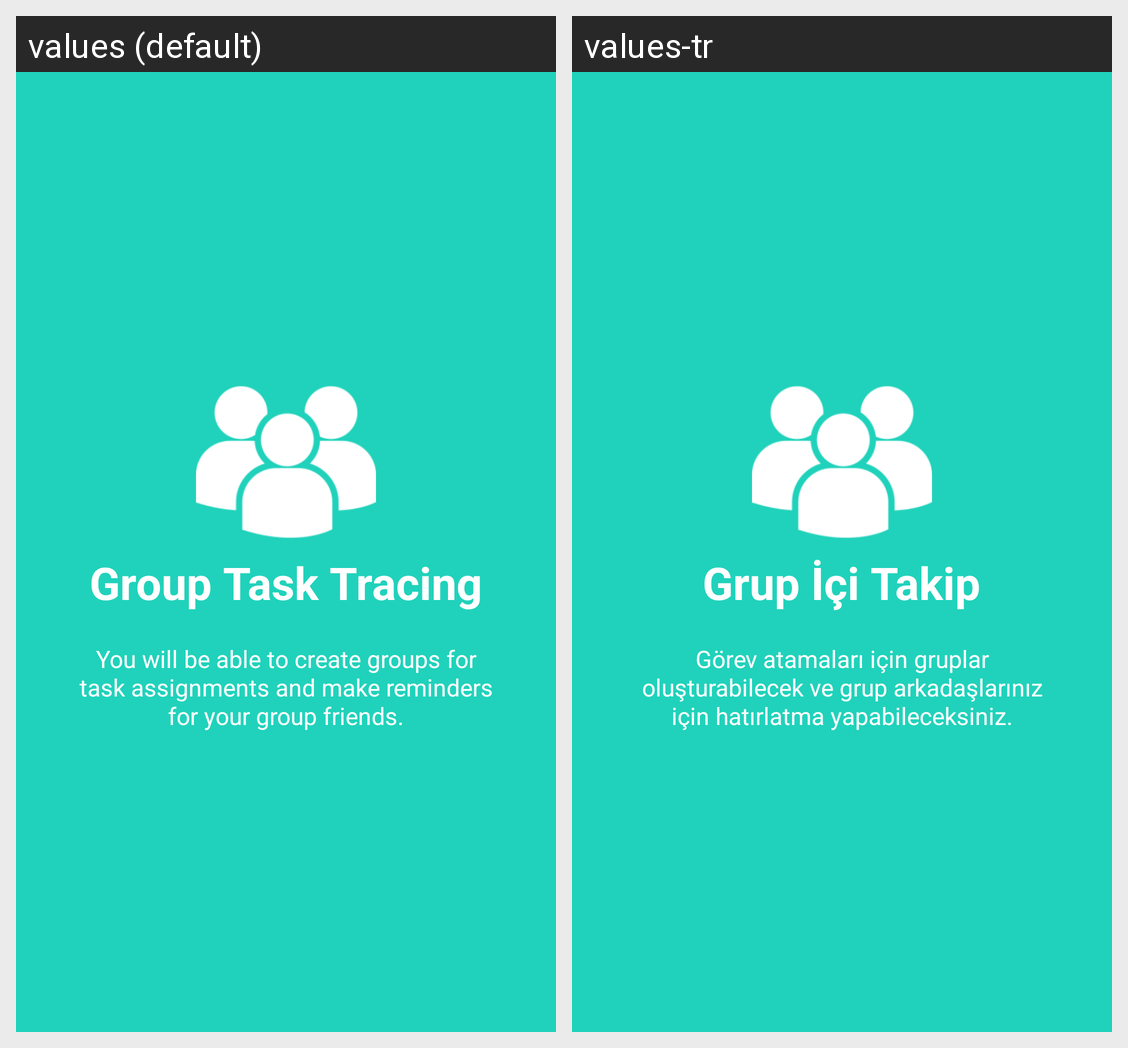

Strings drawn on this Android screen and how each of the app's shown locales translates them:
Android screen res/layout/welcome_slide2.xml rendered under 2 locales, left to right: values (default), values-tr. Device: Nexus 5 (rendered at 1080×1920; each locale shown at half size, 540×960, under a caption strip naming it); theme AppTheme.
Strings drawn on this screen, with the default value and each locale's value (text and hints the layout hard-codes, and strings that could not be matched under every locale, appear in the picture but are not listed):

GROUP_DUTY
  values: Group Task Tracing
  values-tr: Grup İçi Takip

GROUP_DUTY_DESC
  values: You will be able to create groups for task assignments and make reminders for your group friends.
  values-tr: Görev atamaları için gruplar oluşturabilecek ve grup arkadaşlarınız için hatırlatma yapabileceksiniz.
